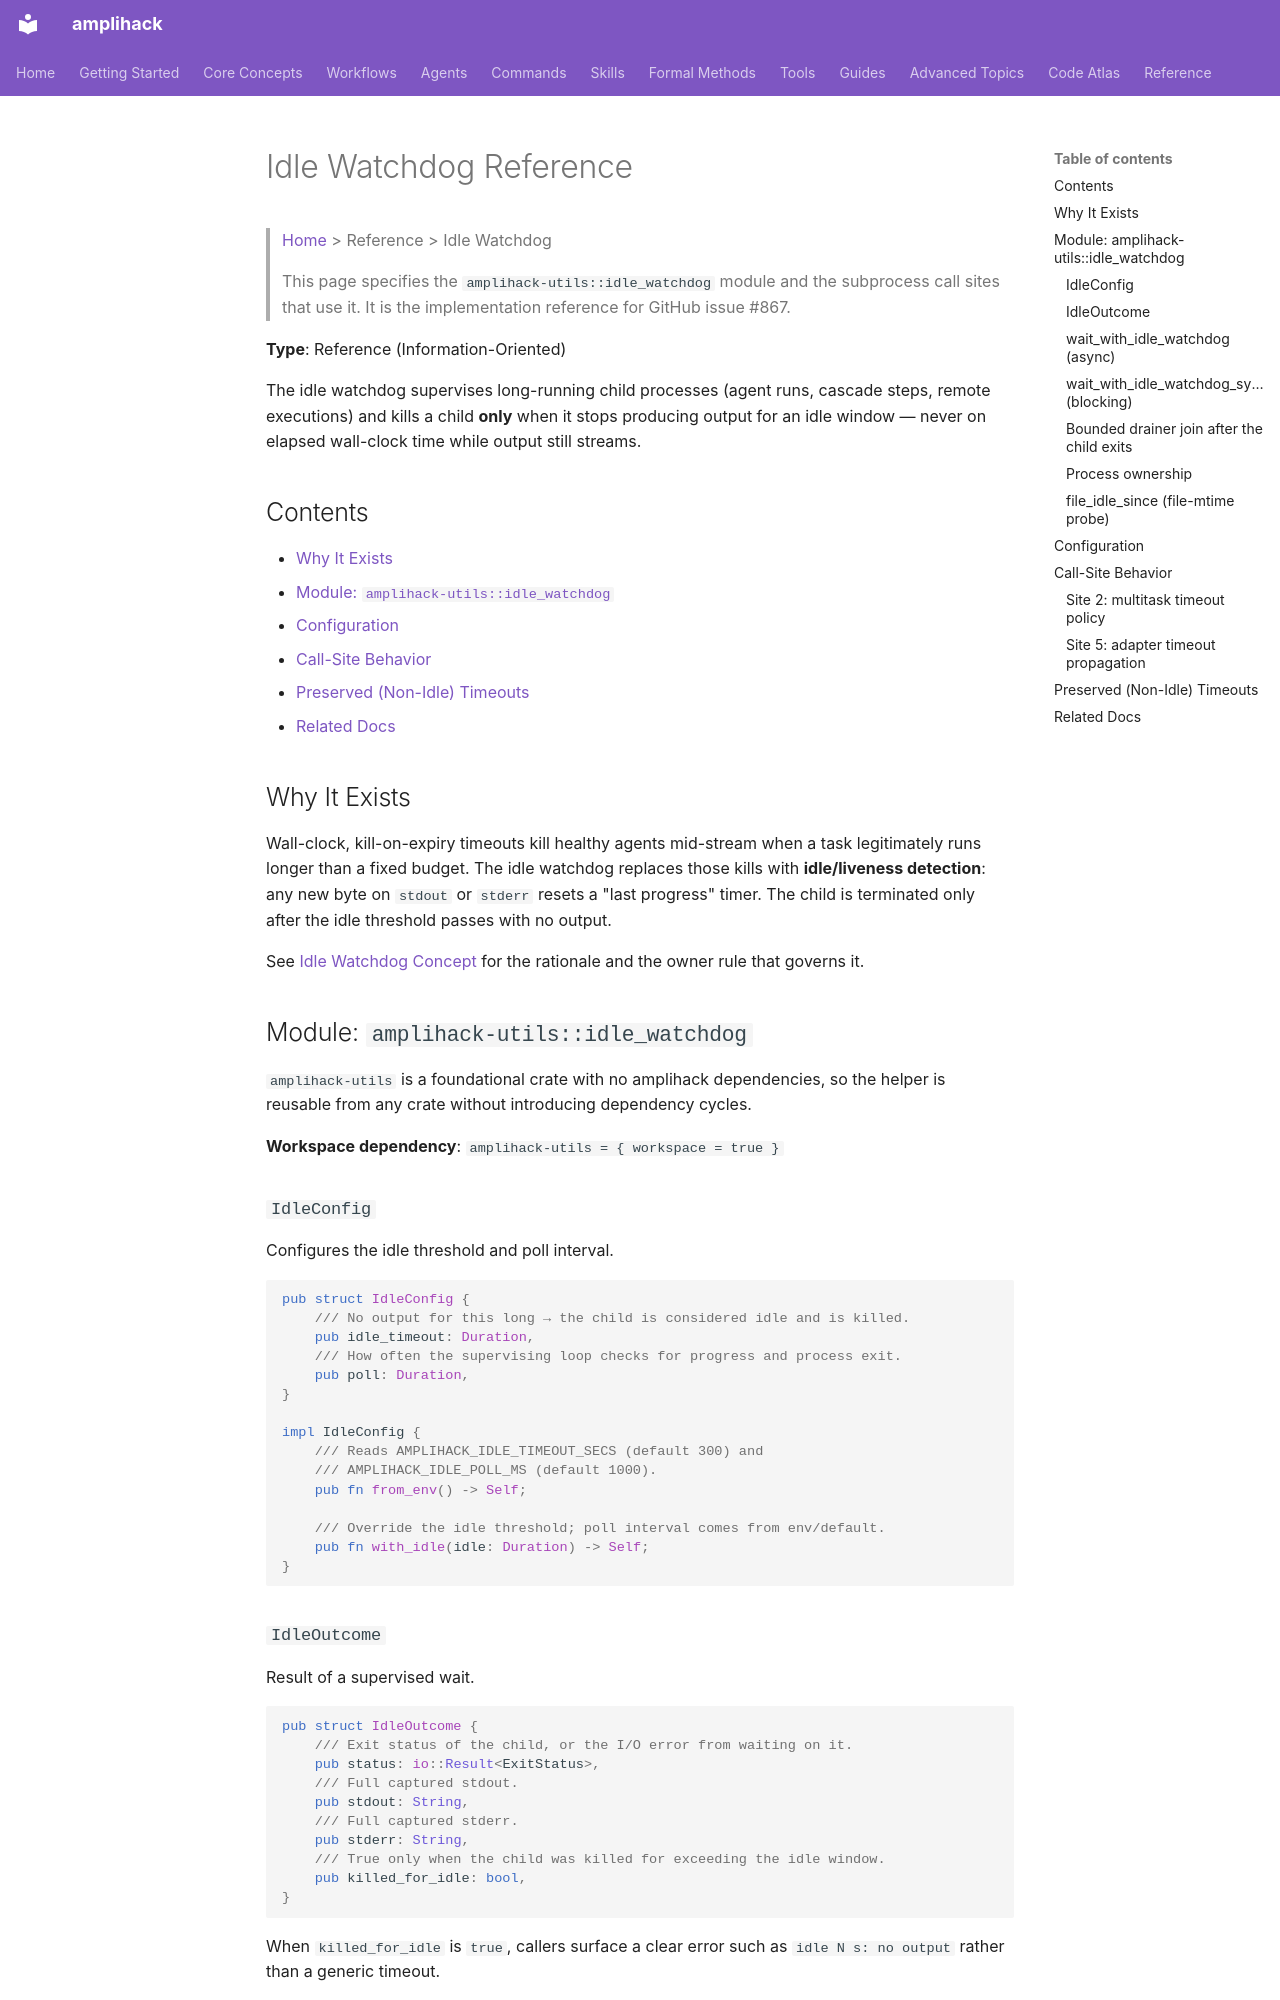

repository: rysweet/amplihack-rs · page: reference/idle-watchdog/index.html · generator: mkdocs

# Idle Watchdog Reference

> [Home](../index.md) > Reference > Idle Watchdog

> This page specifies the `amplihack-utils::idle_watchdog` module and the
> subprocess call sites that use it. It is the implementation reference for
> GitHub issue #867.

**Type**: Reference (Information-Oriented)

The idle watchdog supervises long-running child processes (agent runs, cascade
steps, remote executions) and kills a child **only** when it stops producing
output for an idle window — never on elapsed wall-clock time while output still
streams.

## Contents

- [Why It Exists](#why-it-exists)
- [Module: `amplihack-utils::idle_watchdog`](#module-amplihack-utilsidle_watchdog)
- [Configuration](#configuration)
- [Call-Site Behavior](#call-site-behavior)
- [Preserved (Non-Idle) Timeouts](#preserved-non-idle-timeouts)
- [Related Docs](#related-docs)

## Why It Exists

Wall-clock, kill-on-expiry timeouts kill healthy agents mid-stream when a task
legitimately runs longer than a fixed budget. The idle watchdog replaces those
kills with **idle/liveness detection**: any new byte on `stdout` or `stderr`
resets a "last progress" timer. The child is terminated only after the idle
threshold passes with no output.

See [Idle Watchdog Concept](../concepts/idle-watchdog.md) for the rationale and
the owner rule that governs it.

## Module: `amplihack-utils::idle_watchdog`

`amplihack-utils` is a foundational crate with no amplihack dependencies, so the
helper is reusable from any crate without introducing dependency cycles.

**Workspace dependency**: `amplihack-utils = { workspace = true }`

### `IdleConfig`

Configures the idle threshold and poll interval.

```rust
pub struct IdleConfig {
    /// No output for this long → the child is considered idle and is killed.
    pub idle_timeout: Duration,
    /// How often the supervising loop checks for progress and process exit.
    pub poll: Duration,
}

impl IdleConfig {
    /// Reads AMPLIHACK_IDLE_TIMEOUT_SECS (default 300) and
    /// AMPLIHACK_IDLE_POLL_MS (default 1000).
    pub fn from_env() -> Self;

    /// Override the idle threshold; poll interval comes from env/default.
    pub fn with_idle(idle: Duration) -> Self;
}
```

### `IdleOutcome`

Result of a supervised wait.

```rust
pub struct IdleOutcome {
    /// Exit status of the child, or the I/O error from waiting on it.
    pub status: io::Result<ExitStatus>,
    /// Full captured stdout.
    pub stdout: String,
    /// Full captured stderr.
    pub stderr: String,
    /// True only when the child was killed for exceeding the idle window.
    pub killed_for_idle: bool,
}
```

When `killed_for_idle` is `true`, callers surface a clear error such as
`idle N s: no output` rather than a generic timeout.

### `wait_with_idle_watchdog` (async)

For `tokio::process::Child`. Used by the orchestration and remote crates.

```rust
pub async fn wait_with_idle_watchdog(
    child: &mut tokio::process::Child,
    stdout: Option<tokio::process::ChildStdout>,
    stderr: Option<tokio::process::ChildStderr>,
    cfg: IdleConfig,
) -> IdleOutcome;
```

Drainer tasks are launched with `tokio::spawn` (requires tokio features
`process`, `time`, `rt`, `io-util`). Each read chunk appends to a shared buffer
and stamps a shared `Instant`. The supervising loop calls `try_wait` and
`sleep(poll)`; when `now - last_progress > idle_timeout` it kills the child and
sets `killed_for_idle = true`. `select!` is intentionally **not** used, so the
tokio `macros` feature is not pulled into `amplihack-utils`.
